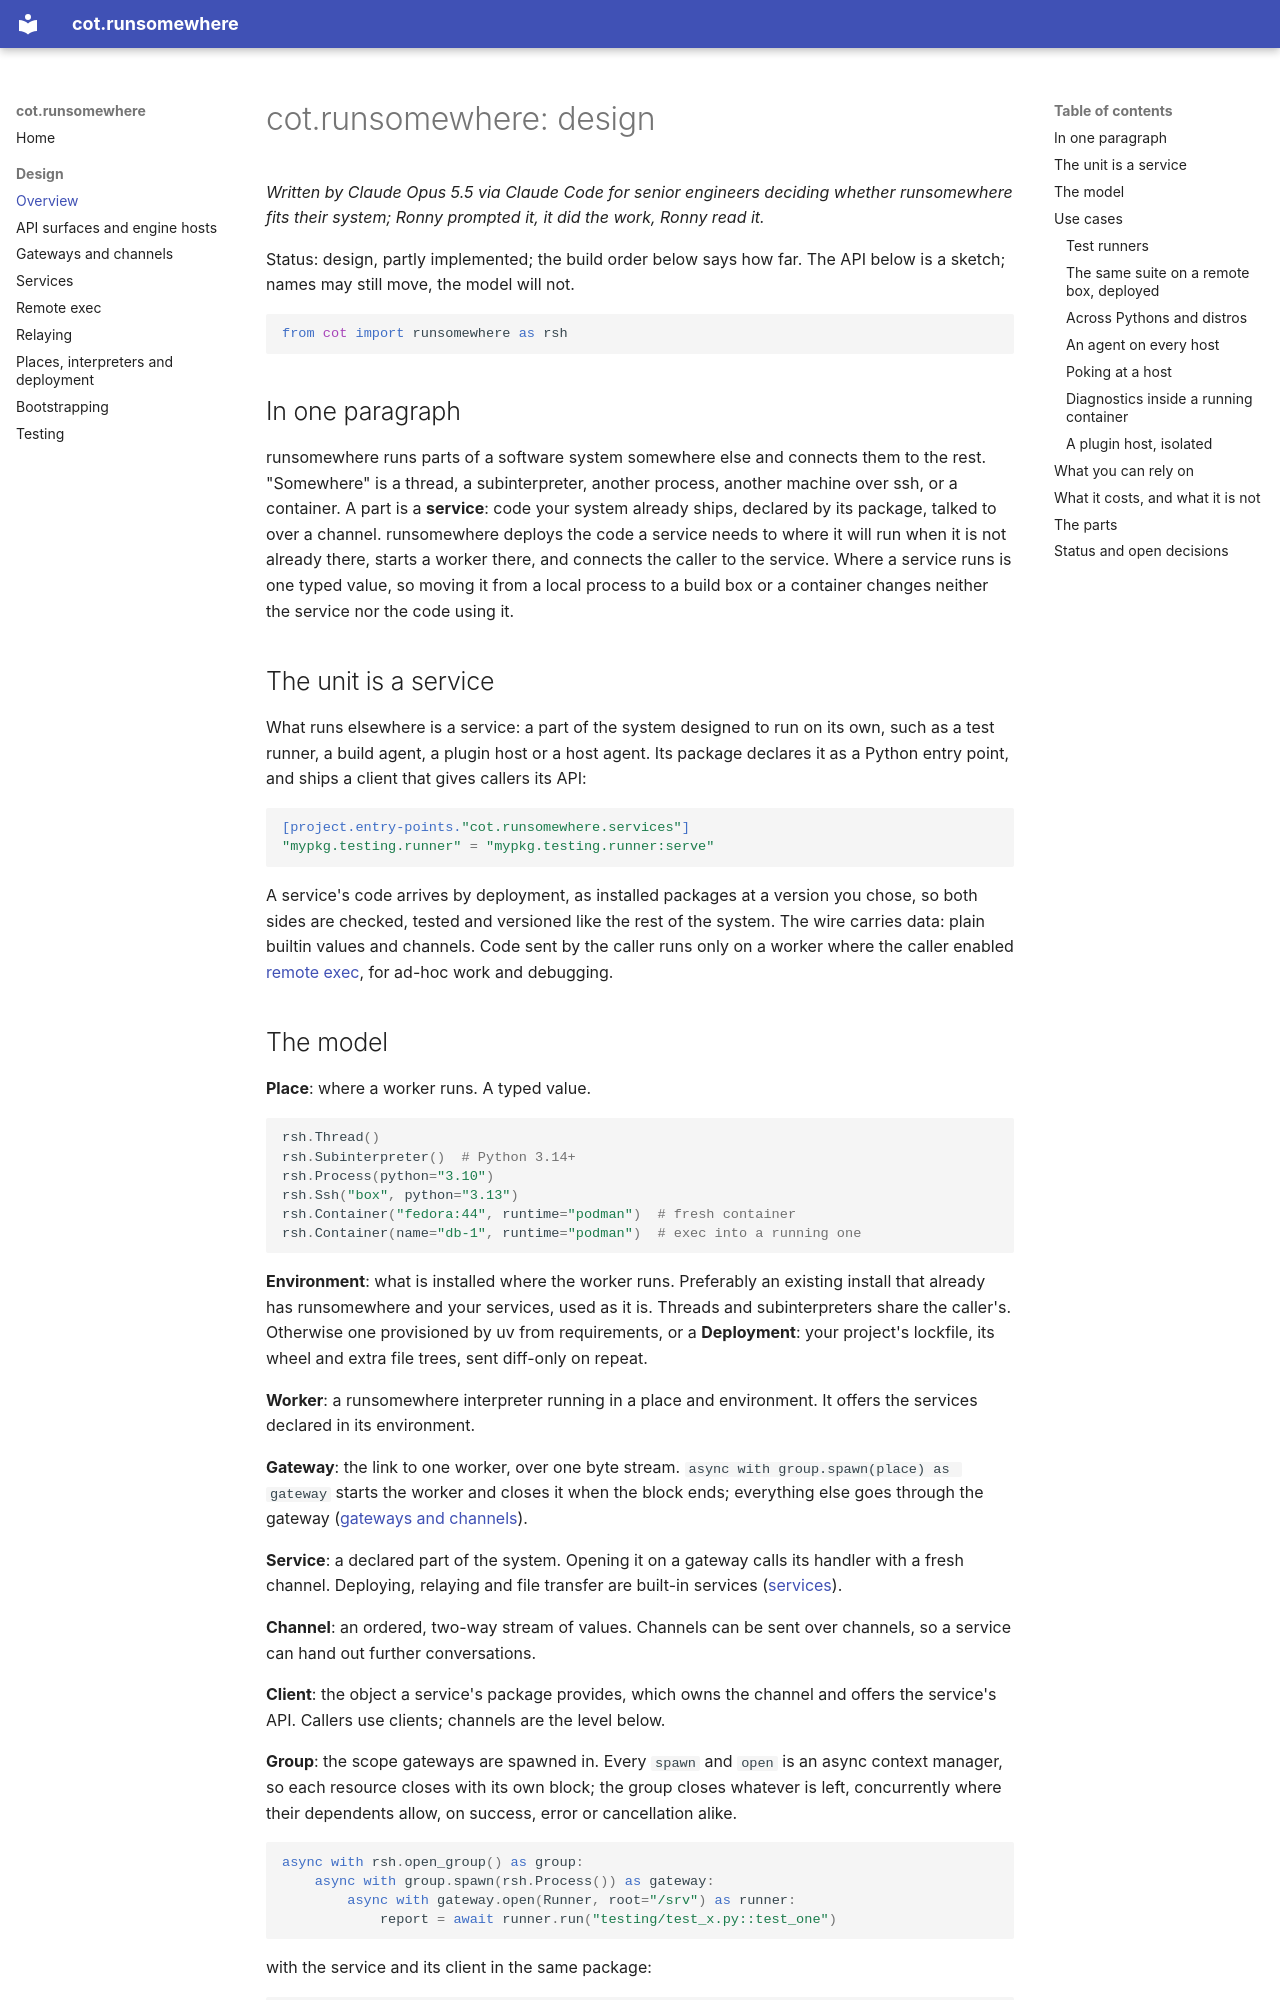

repository: cogs-of-testing/cot.runsomewhere · page: design/index.html · generator: mkdocs

# cot.runsomewhere: design

*Written by Claude Opus 5.5 via Claude Code for senior engineers deciding
whether runsomewhere fits their system; Ronny prompted it, it did the work,
Ronny read it.*

Status: design, partly implemented; the build order below says how far. The
API below is a sketch; names may still move, the model will not.

```python
from cot import runsomewhere as rsh
```

## In one paragraph

runsomewhere runs parts of a software system somewhere else and connects them
to the rest. "Somewhere" is a thread, a subinterpreter, another process,
another machine over ssh, or a container. A part is a **service**: code your
system already ships, declared by its package, talked to over a channel.
runsomewhere deploys the code a service needs to where it will run when it is
not already there, starts a worker there, and connects the caller to the
service. Where a service runs is one typed value, so moving it from a local
process to a build box or a container changes neither the service nor the
code using it.

## The unit is a service

What runs elsewhere is a service: a part of the system designed to run on its
own, such as a test runner, a build agent, a plugin host or a host agent. Its
package declares it as a Python entry point, and ships a client that gives
callers its API:

```toml
[project.entry-points."cot.runsomewhere.services"]
"mypkg.testing.runner" = "mypkg.testing.runner:serve"
```

A service's code arrives by deployment, as installed packages at a version
you chose, so both sides are checked, tested and versioned like the rest of
the system. The wire carries data: plain builtin values and channels. Code
sent by the caller runs only on a worker where the caller enabled
[remote exec](remote-exec.md), for ad-hoc work and debugging.
